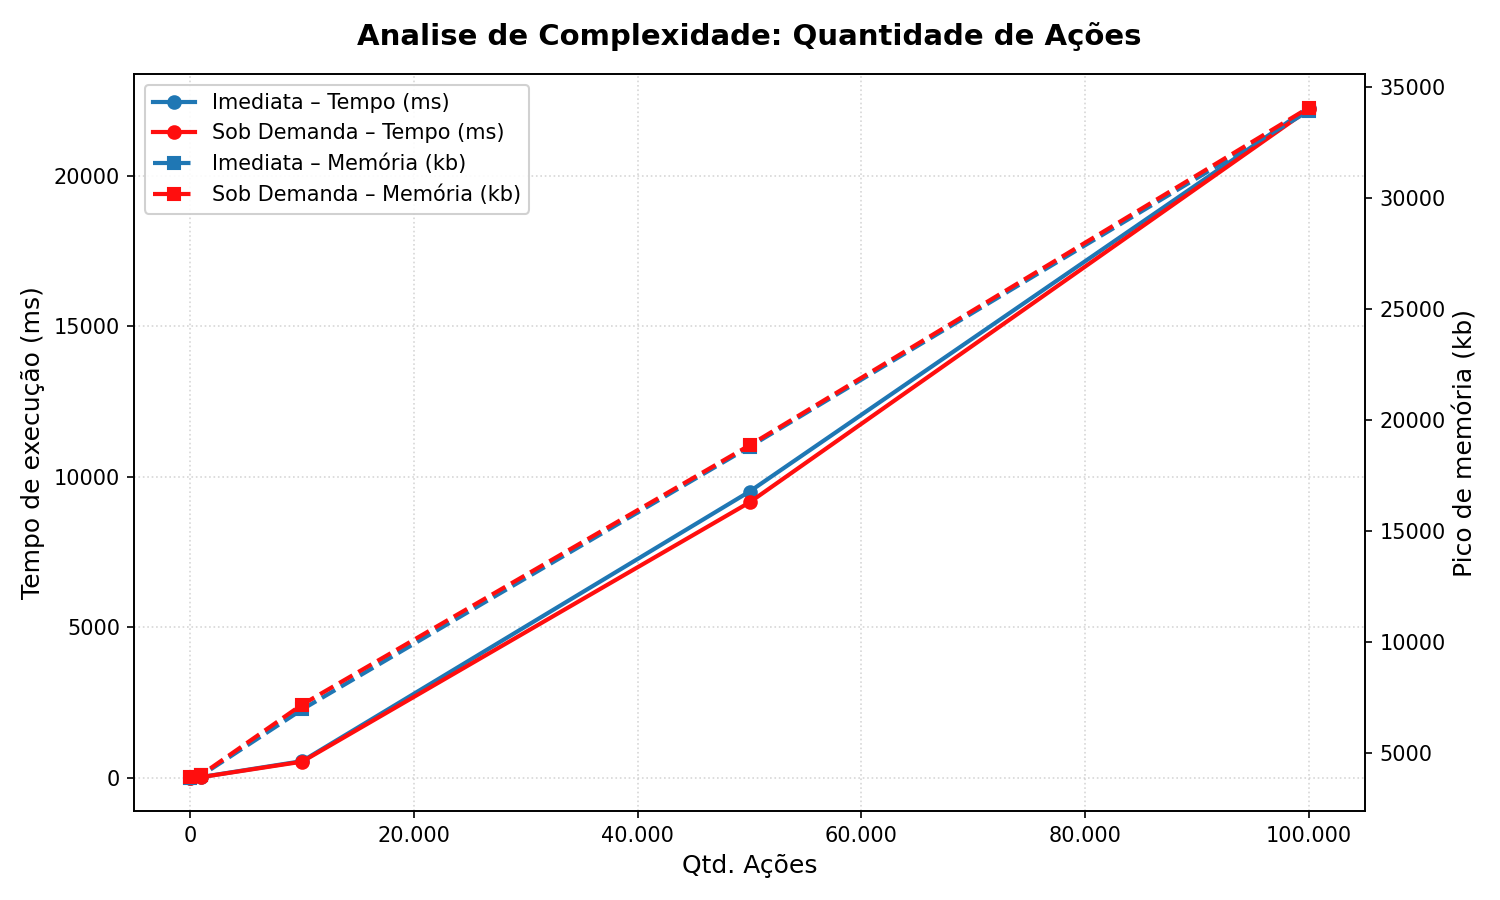

Source data for this figure (header and first rows):
Qtd. ações, Estrategia, Qtd. Clientes, Qtd. Cotações, Qtd.  Consultas, Tempo de execução(ms), pico de memória(kb)
10, imediata, 10, 10, 10, 0.6038, 3880
10, sob_demanda, 10, 10, 10, 0.5699, 3916
1000, imediata, 10, 10, 10, 20.14, 3980
1000, sob_demanda, 10, 10, 10, 17.07, 4016
10000, imediata, 10, 10, 10, 547.7, 6952
10000, sob_demanda, 10, 10, 10, 530.1, 7172
50000, imediata, 10, 10, 10, 9506, 18788
50000, sob_demanda, 10, 10, 10, 9146, 18856
100000, imediata, 10, 10, 10, 22262, 33928
100000, sob_demanda, 10, 10, 10, 22205, 34072
